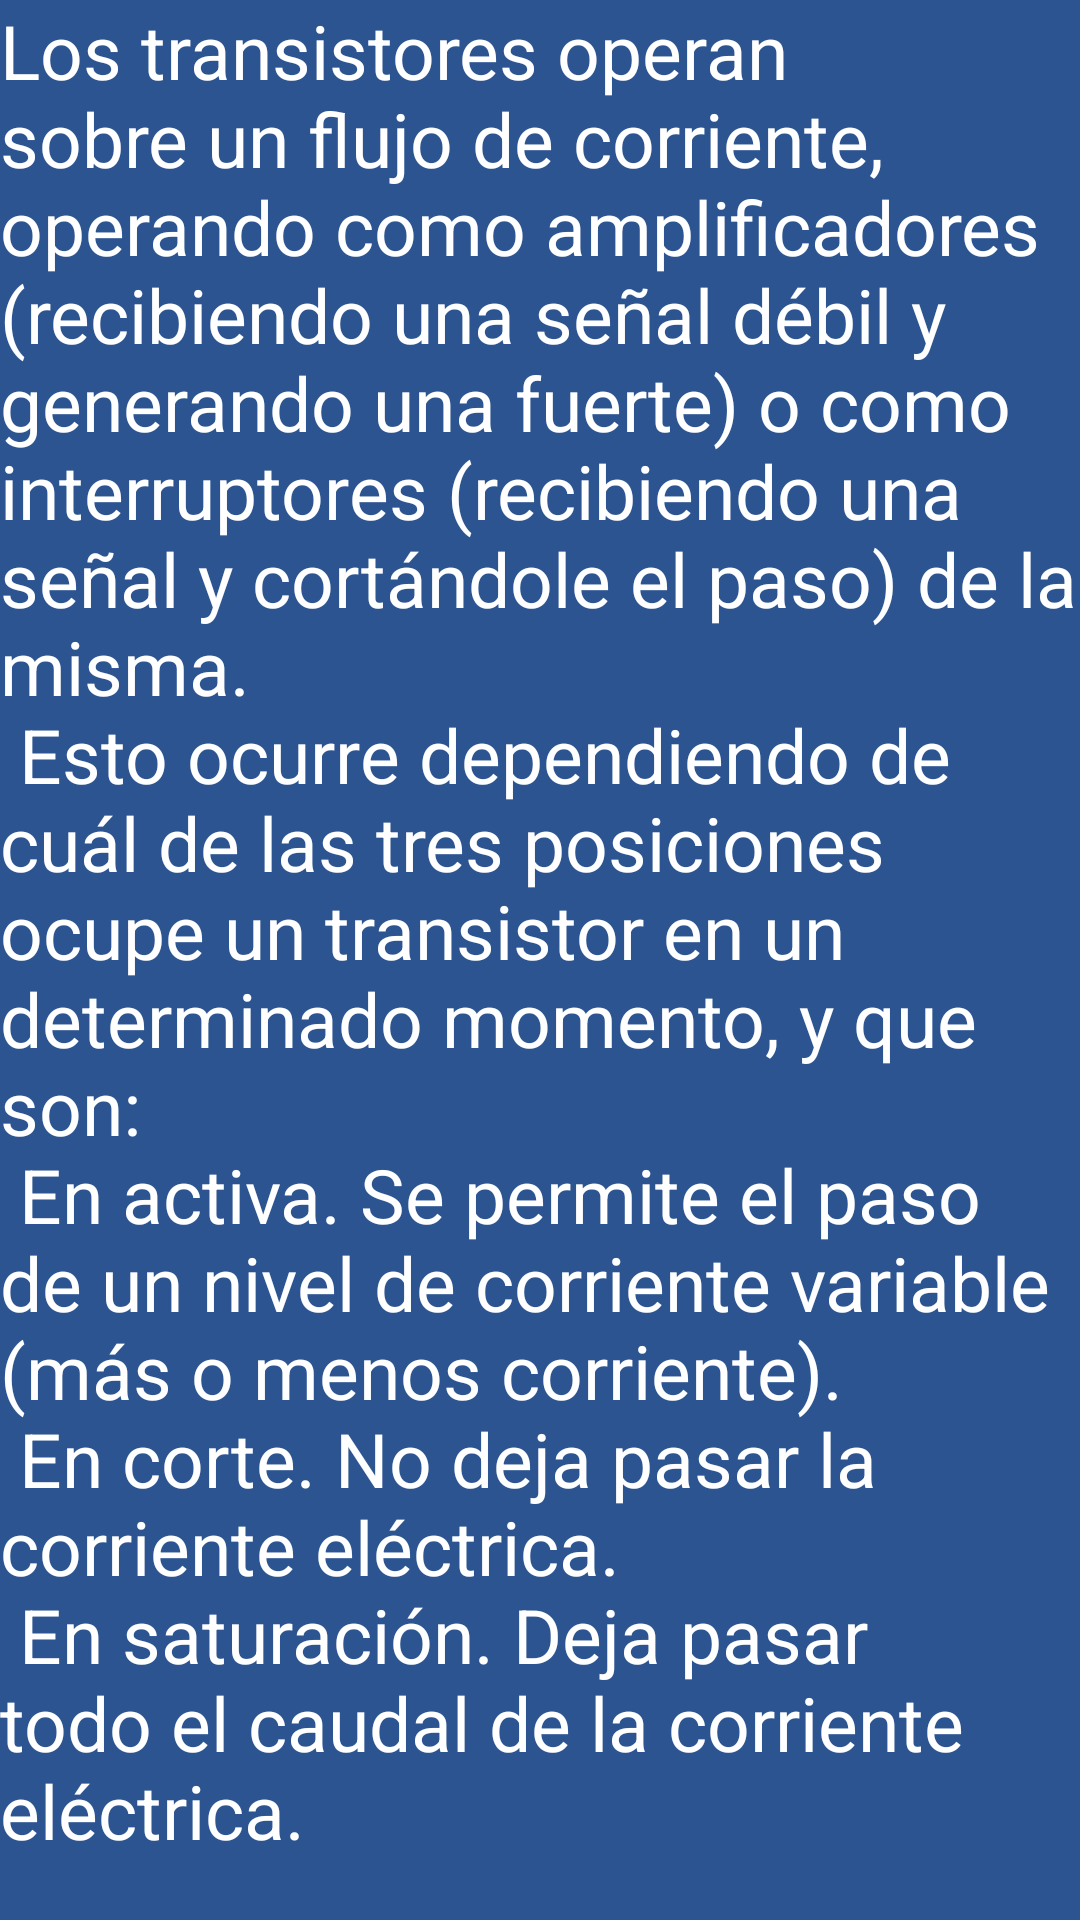

Layout XML and referenced resources for this Android screen:
<!-- AndroidManifest.xml: application theme Theme.AppCompat -->
<!-- res/layout/activity_como_funciona_tran.xml -->
<?xml version="1.0" encoding="utf-8"?>
<androidx.constraintlayout.widget.ConstraintLayout xmlns:android="http://schemas.android.com/apk/res/android"
    xmlns:app="http://schemas.android.com/apk/res-auto"
    xmlns:tools="http://schemas.android.com/tools"
    android:layout_width="match_parent"
    android:layout_height="match_parent"
    android:background="@color/primaryColor"
    tools:context=".ComoFuncionaTran">


    <ScrollView
        android:id="@+id/scrollView2"
        android:layout_width="match_parent"
        android:layout_height="match_parent"
        app:layout_constraintBottom_toBottomOf="parent"
        app:layout_constraintEnd_toEndOf="parent"
        app:layout_constraintHorizontal_bias="1.0"
        app:layout_constraintStart_toStartOf="parent"
        app:layout_constraintTop_toTopOf="parent"
        app:layout_constraintVertical_bias="1.0">

        <LinearLayout
            android:layout_width="match_parent"
            android:layout_height="wrap_content"
            android:orientation="vertical" >
            <TextView
                android:id="@+id/textView8"
                android:layout_width="match_parent"
                android:layout_height="wrap_content"
                android:text="@string/como_funciona_transistor"
                android:textAppearance="@style/TextAppearance.AppCompat"
                android:textSize="25sp" />

            <ImageView
                android:id="@+id/My_imagen"
                android:layout_gravity="center_horizontal"
                android:layout_width="wrap_content"
                android:layout_height="wrap_content" />
        </LinearLayout>
    </ScrollView>

</androidx.constraintlayout.widget.ConstraintLayout>
<!-- resources referenced by this layout -->
<resources>
  <color name="primaryColor">#2B5491</color>
  <string name="como_funciona_transistor">Los transistores operan sobre un flujo de corriente, operando como amplificadores
          (recibiendo una señal débil y generando una fuerte) o como interruptores (recibiendo una señal y cortándole el paso) de
          la misma.\n Esto ocurre dependiendo de cuál de las tres posiciones ocupe un transistor en un determinado momento, y que son:\n En activa.
          Se permite el paso de un nivel de corriente variable (más o menos corriente).\n En corte. No deja pasar la corriente eléctrica.\n En saturación.
          Deja pasar todo el caudal de la corriente eléctrica.</string>
</resources>
